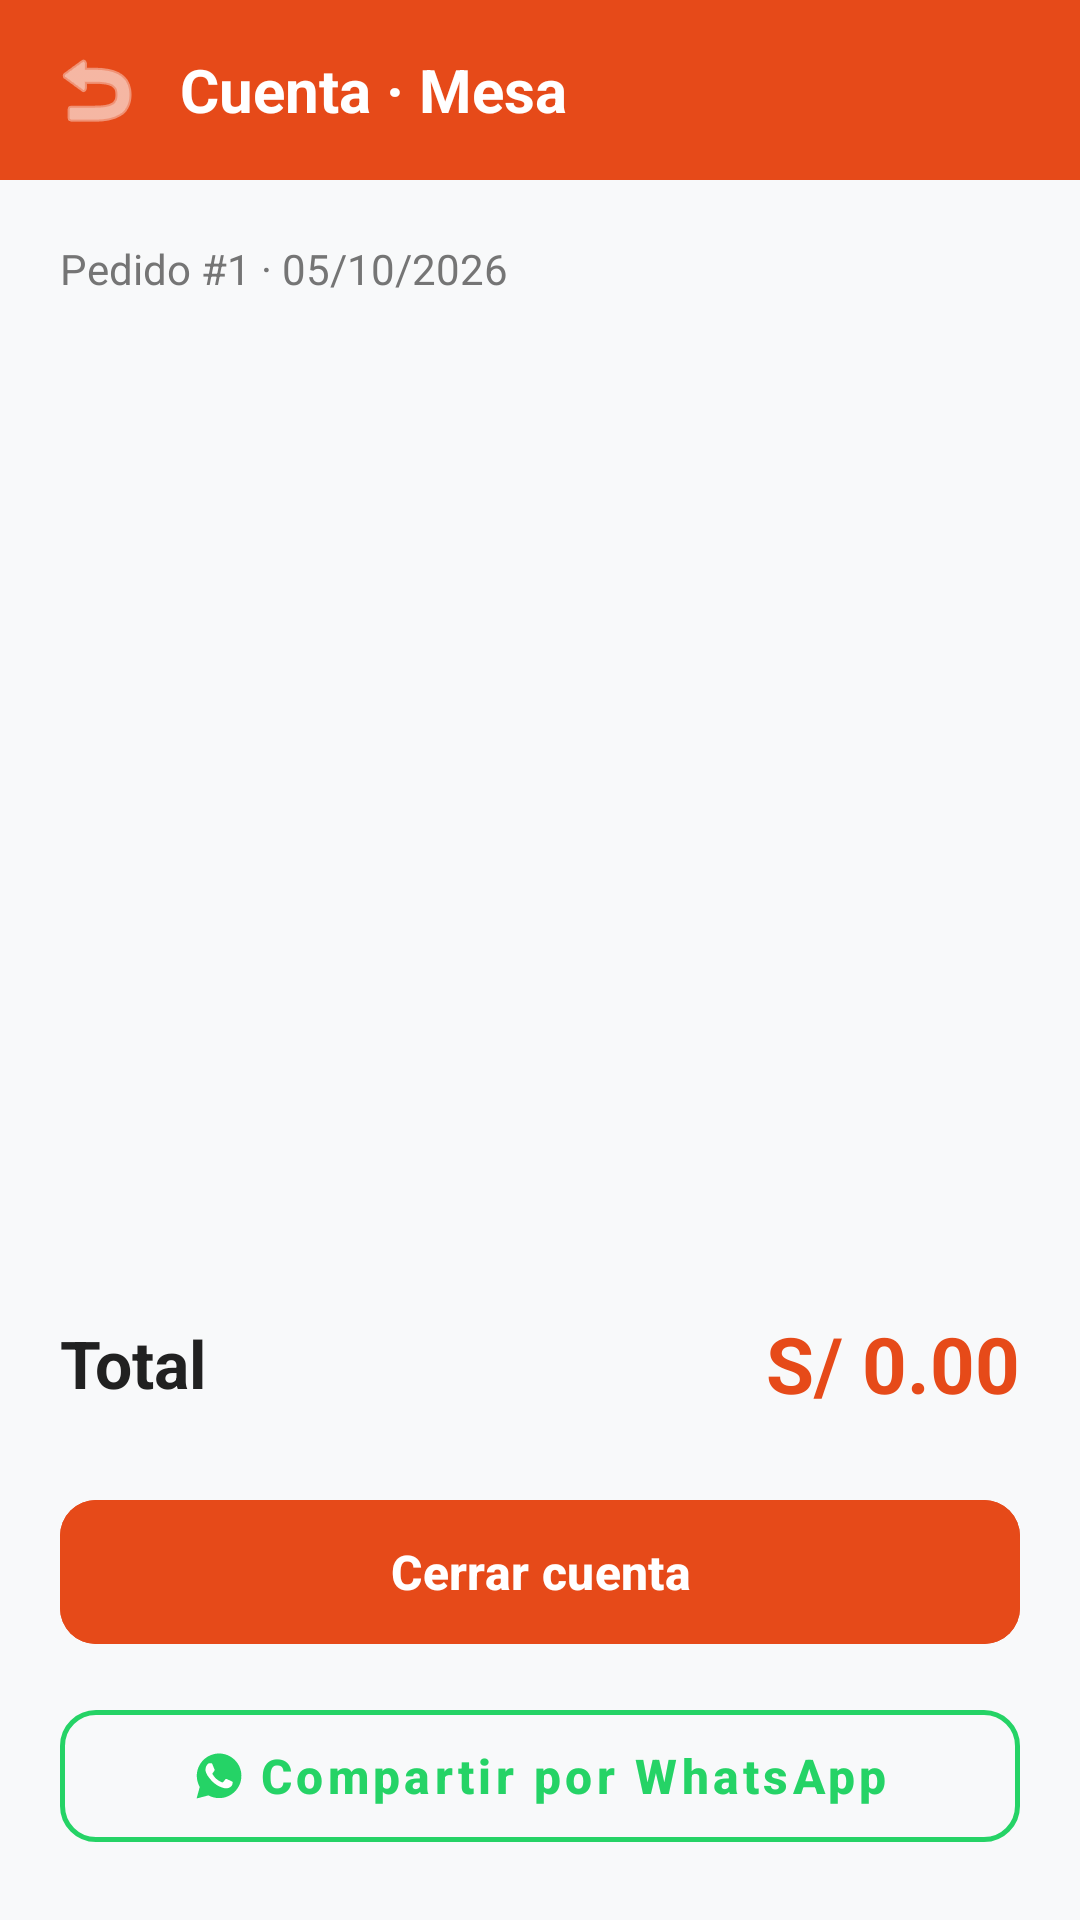

Write the Android layout XML for this screen, with the resource values it uses.
<!-- AndroidManifest.xml: application theme Theme.SABORAPP -->
<!-- res/layout/activity_cuenta.xml -->
<?xml version="1.0" encoding="utf-8"?>
<LinearLayout xmlns:android="http://schemas.android.com/apk/res/android"
    xmlns:app="http://schemas.android.com/apk/res-auto"
    xmlns:tools="http://schemas.android.com/tools"
    android:layout_width="match_parent"
    android:layout_height="match_parent"
    android:orientation="vertical"
    android:background="@color/background_light">

    
    <LinearLayout
        android:layout_width="match_parent"
        android:layout_height="60dp"
        android:background="@color/primary"
        android:gravity="center_vertical"
        android:orientation="horizontal"
        android:paddingHorizontal="16dp">

        <ImageView
            android:id="@+id/btnBackCuenta"
            android:layout_width="32dp"
            android:layout_height="32dp"
            android:background="?attr/selectableItemBackgroundBorderless"
            android:src="@android:drawable/ic_menu_revert"
            app:tint="@color/white" />

        <TextView
            android:id="@+id/tvTituloCuenta"
            android:layout_width="wrap_content"
            android:layout_height="wrap_content"
            android:layout_marginStart="12dp"
            android:text="Cuenta · Mesa"
            android:textColor="@color/white"
            android:textSize="20sp"
            android:textStyle="bold" />
    </LinearLayout>

    <LinearLayout
        android:layout_width="match_parent"
        android:layout_height="match_parent"
        android:orientation="vertical"
        android:padding="20dp">

        
        <TextView
            android:id="@+id/tvSubtituloPedido"
            android:layout_width="wrap_content"
            android:layout_height="wrap_content"
            android:text="Pedido #1 · 05/10/2026"
            android:textColor="@color/text_secondary"
            android:textSize="14sp" />

        
        <androidx.recyclerview.widget.RecyclerView
            android:id="@+id/rvDetalleCuenta"
            android:layout_width="match_parent"
            android:layout_height="0dp"
            android:layout_marginTop="16dp"
            android:layout_weight="1" />

        
        <LinearLayout
            android:layout_width="match_parent"
            android:layout_height="wrap_content"
            android:layout_marginTop="16dp"
            android:gravity="center_vertical"
            android:orientation="horizontal">

            <TextView
                android:layout_width="0dp"
                android:layout_height="wrap_content"
                android:layout_weight="1"
                android:text="Total"
                android:textColor="@color/text_primary"
                android:textSize="22sp"
                android:textStyle="bold" />

            <TextView
                android:id="@+id/tvTotalCuenta"
                android:layout_width="wrap_content"
                android:layout_height="wrap_content"
                android:text="S/ 0.00"
                android:textColor="@color/primary"
                android:textSize="26sp"
                android:textStyle="bold" />
        </LinearLayout>

        
        <com.google.android.material.button.MaterialButton
            android:id="@+id/btnCerrarCuenta"
            android:layout_width="match_parent"
            android:layout_height="56dp"
            android:layout_marginTop="24dp"
            android:backgroundTint="@color/primary"
            android:text="Cerrar cuenta"
            android:textAllCaps="false"
            android:textSize="16sp"
            android:textStyle="bold"
            app:cornerRadius="12dp" />

        
        <com.google.android.material.button.MaterialButton
            android:id="@+id/btnCompartirWhatsApp"
            style="@style/Widget.MaterialComponents.Button.OutlinedButton"
            android:layout_width="match_parent"
            android:layout_height="56dp"
            android:layout_marginTop="12dp"
            android:text="Compartir por WhatsApp"
            android:textAllCaps="false"
            android:textColor="@color/color_whatsapp"
            android:textSize="16sp"
            android:textStyle="bold"
            app:icon="@drawable/ic_whatsapp"
            app:iconGravity="textStart"
            app:iconTint="@null"
            app:cornerRadius="12dp"
            app:strokeColor="@color/color_whatsapp"
            app:strokeWidth="1.5dp" />
    </LinearLayout>

</LinearLayout>
<!-- resources referenced by this layout -->
<resources>
  <color name="background_light">#F8F9FA</color>
  <color name="color_whatsapp">#25D366</color>
  <color name="primary">#E64A19</color>
  <color name="text_primary">#212121</color>
  <color name="text_secondary">#757575</color>
  <color name="white">#FFFFFFFF</color>
  <!-- drawable ic_whatsapp (drawable) -->
  <vector xmlns:android="http://schemas.android.com/apk/res/android"
      android:width="24dp"
      android:height="24dp"
      android:viewportWidth="24"
      android:viewportHeight="24">
      <path
          android:fillColor="#25D366"
          android:pathData="M12.04,2C6.58,2 2.13,6.45 2.13,11.91c0,1.75 0.46,3.45 1.32,4.95L2.05,22l5.25,-1.38c1.45,0.79 3.08,1.21 4.74,1.21c5.46,0 9.91,-4.45 9.91,-9.91C21.95,6.45 17.5,2 12.04,2z" />
      <path
          android:fillColor="#FFFFFF"
          android:pathData="M17.52,14.33c-0.3,-0.15 -1.77,-0.87 -2.04,-0.97c-0.27,-0.1 -0.47,-0.15 -0.67,0.15c-0.2,0.3 -0.77,0.97 -0.94,1.17c-0.17,0.2 -0.35,0.22 -0.65,0.07c-0.3,-0.15 -1.27,-0.47 -2.42,-1.49c-0.89,-0.8 -1.5,-1.78 -1.67,-2.08c-0.17,-0.3 -0.02,-0.46 0.13,-0.61c0.14,-0.14 0.3,-0.35 0.45,-0.52c0.15,-0.17 0.2,-0.3 0.3,-0.5c0.1,-0.2 0.05,-0.37 -0.02,-0.52c-0.07,-0.15 -0.67,-1.62 -0.92,-2.22c-0.24,-0.58 -0.49,-0.5 -0.67,-0.51l-0.57,-0.01c-0.2,0 -0.52,0.07 -0.79,0.37c-0.27,0.3 -1.04,1.02 -1.04,2.48c0,1.46 1.06,2.87 1.21,3.07c0.15,0.2 2.09,3.19 5.06,4.47c0.71,0.3 1.26,0.49 1.69,0.62c0.71,0.23 1.36,0.19 1.87,0.12c0.57,-0.09 1.77,-0.72 2.02,-1.42c0.25,-0.7 0.25,-1.3 0.17,-1.42C18.06,14.53 17.82,14.48 17.52,14.33z" />
  </vector>
  <style name="Theme.SABORAPP" parent="Base.Theme.SABORAPP" />
  <style name="Base.Theme.SABORAPP" parent="Theme.Material3.DayNight.NoActionBar">
          <item name="colorPrimary">@color/primary</item>
          <item name="colorOnPrimary">@color/white</item>
          <item name="colorSecondary">@color/accent</item>
          <item name="android:statusBarColor">@color/primary_dark</item>
          <item name="android:textColorPrimary">@color/text_primary</item>
          <item name="android:editTextColor">@color/text_primary</item>
          <item name="editTextColor">@color/text_primary</item>
          <item name="colorOutline">#78909C</item>
      </style>
  <color name="accent">#FF7043</color>
  <color name="primary_dark">#BF360C</color>
</resources>
